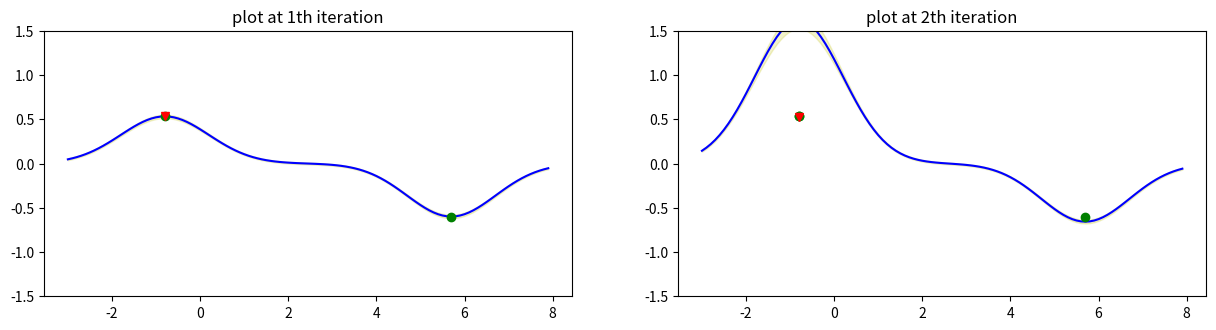

This chart was generated by the following Python code:
import matplotlib.pyplot as plt
import numpy as np
import math
from scipy.optimize import fmin


def t(x, alpha):
    return np.exp(-x * x) - np.exp(-(x - 5) * (x - 5)) + np.random.normal(0, alpha)


def base(x, mu, sigma):
    return 1/np.sqrt(2*sigma*np.pi)*np.exp(-(x-mu)**2/(2*sigma))


def mean(Phi, m_n):
    return np.dot(Phi, m_n)


def variance(Phi, S_n, alpha):
    var = np.zeros(len(Phi))
    for i in range(0, len(Phi)):
        var[i] = np.dot(np.dot(Phi[i].transpose(), S_n), Phi[i]) + alpha
    return var


def utility(x, X, m_n, S_n, sigma):
    phi = np.zeros(len(X))
    for i in range(0, len(X)):
        phi[i] = base(x, X[i], sigma)
    return - np.dot(m_n.transpose(), phi) - np.dot(np.dot(phi.transpose(), S_n), phi)


x1 = -0.8
x2 = 5.7
max = 4
sigma = 1
beta = 10
alpha = 0.01
# design matrix
Phi = np.ones((max, max))
# f(x)
T = np.ones(max)
# x_k
X = np.ones(max)

# initial evaluation
X[0] = x1
X[1] = x2
T[0] = t(x1, alpha)
T[1] = t(x2, alpha)
for i in range(0,2):
    for j in range(0, 2):
        Phi[i, j] = base(X[i], X[j], sigma)

fig = plt.figure(figsize=(15, 20))

# Bayesian optimization
for i in range(2, max):
    # slice current covariance matrix and data
    Phi_n = Phi[:i, :i]
    T_n = T[:i]
    X_n = X[:i]
    S_n_inv = 1/beta*np.identity(i) + 1/alpha*np.dot(Phi_n.transpose(), Phi_n)
    S_n = np.linalg.inv(S_n_inv)

    m_n = 1/alpha*np.dot(np.dot(S_n, Phi_n.transpose()), T_n)
    # find next best point to evaluate
    xn = fmin(utility, 3, args=(X_n, m_n, S_n, sigma), disp=False)[0]
    # augment data set and design matrix
    X[i] = xn
    T[i] = t(xn, alpha)
    for j in range(0, i + 1):
        Phi[i, j] = base(xn, X[j], beta)
        Phi[j, i] = base(X[j], xn, beta)
    # plot current state
    xp = np.arange(-3, 8, 0.1)
    Phi_xp = np.zeros((len(xp), i))
    for j in range(0, len(xp)):
        for k in range(0, i):
            Phi_xp[j, k] = base(xp[j], X[k], sigma)
    print(Phi_xp)
    yp = mean(Phi_xp, m_n)

    varp = variance(Phi_xp, S_n, alpha)
    ax = fig.add_subplot(5, 2, (i - 1))
    ax.set_ylim((-1.5, 1.5))
    ax.plot(xp, yp, color='b')
    ax.fill_between(xp, yp + varp, yp - varp, color='y', alpha=0.2)

    for j in range(0, i):
        ax.plot(X[j], T[j], color='g', marker='o')

    ax.plot(X[i], T[i], color='r', marker='v')
    ax.set_title("plot at " + str(i - 1) + "th iteration")
plt.show()


